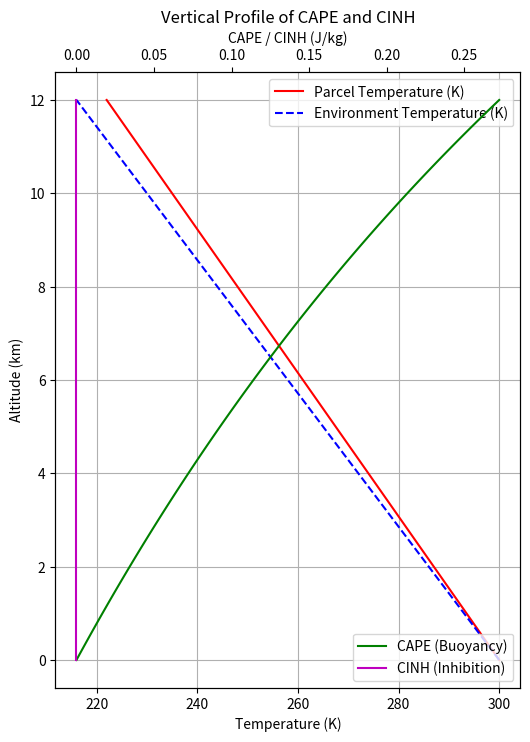

Here is the Python script that generated this plot:
import numpy as np
import matplotlib.pyplot as plt

# Example altitude levels (in meters)
altitudes = np.linspace(0, 12000, 100)  # from surface to 12 km

# Example temperature profiles (in K)
T_parcel = 300 - 0.0065 * altitudes  # air parcel temperature decreases with altitude
T_env = 300 - 0.007 * altitudes      # environmental temperature (cooler at a higher rate)

# Calculate temperature difference (parcel - environment)
temp_diff = T_parcel - T_env

# Calculate buoyancy (CAPE where positive, CINH where negative)
g = 9.81  # gravity (m/s^2)
CAPE = np.maximum(g * temp_diff / T_env, 0)  # CAPE where temp_diff is positive
CINH = np.minimum(g * temp_diff / T_env, 0)  # CINH where temp_diff is negative

# Visualize the results
fig, ax1 = plt.subplots(figsize=(6, 8))

# Plot temperature profiles
ax1.plot(T_parcel, altitudes / 1000, 'r-', label='Parcel Temperature (K)')
ax1.plot(T_env, altitudes / 1000, 'b--', label='Environment Temperature (K)')
ax1.set_xlabel('Temperature (K)')
ax1.set_ylabel('Altitude (km)')
ax1.legend(loc='upper right')
ax1.grid(True)

# Twin axis for CAPE and CINH
ax2 = ax1.twiny()
ax2.plot(CAPE, altitudes / 1000, 'g-', label='CAPE (Buoyancy)')
ax2.plot(CINH, altitudes / 1000, 'm-', label='CINH (Inhibition)')
ax2.set_xlabel('CAPE / CINH (J/kg)')
ax2.legend(loc='lower right')

plt.title('Vertical Profile of CAPE and CINH')
plt.show()
